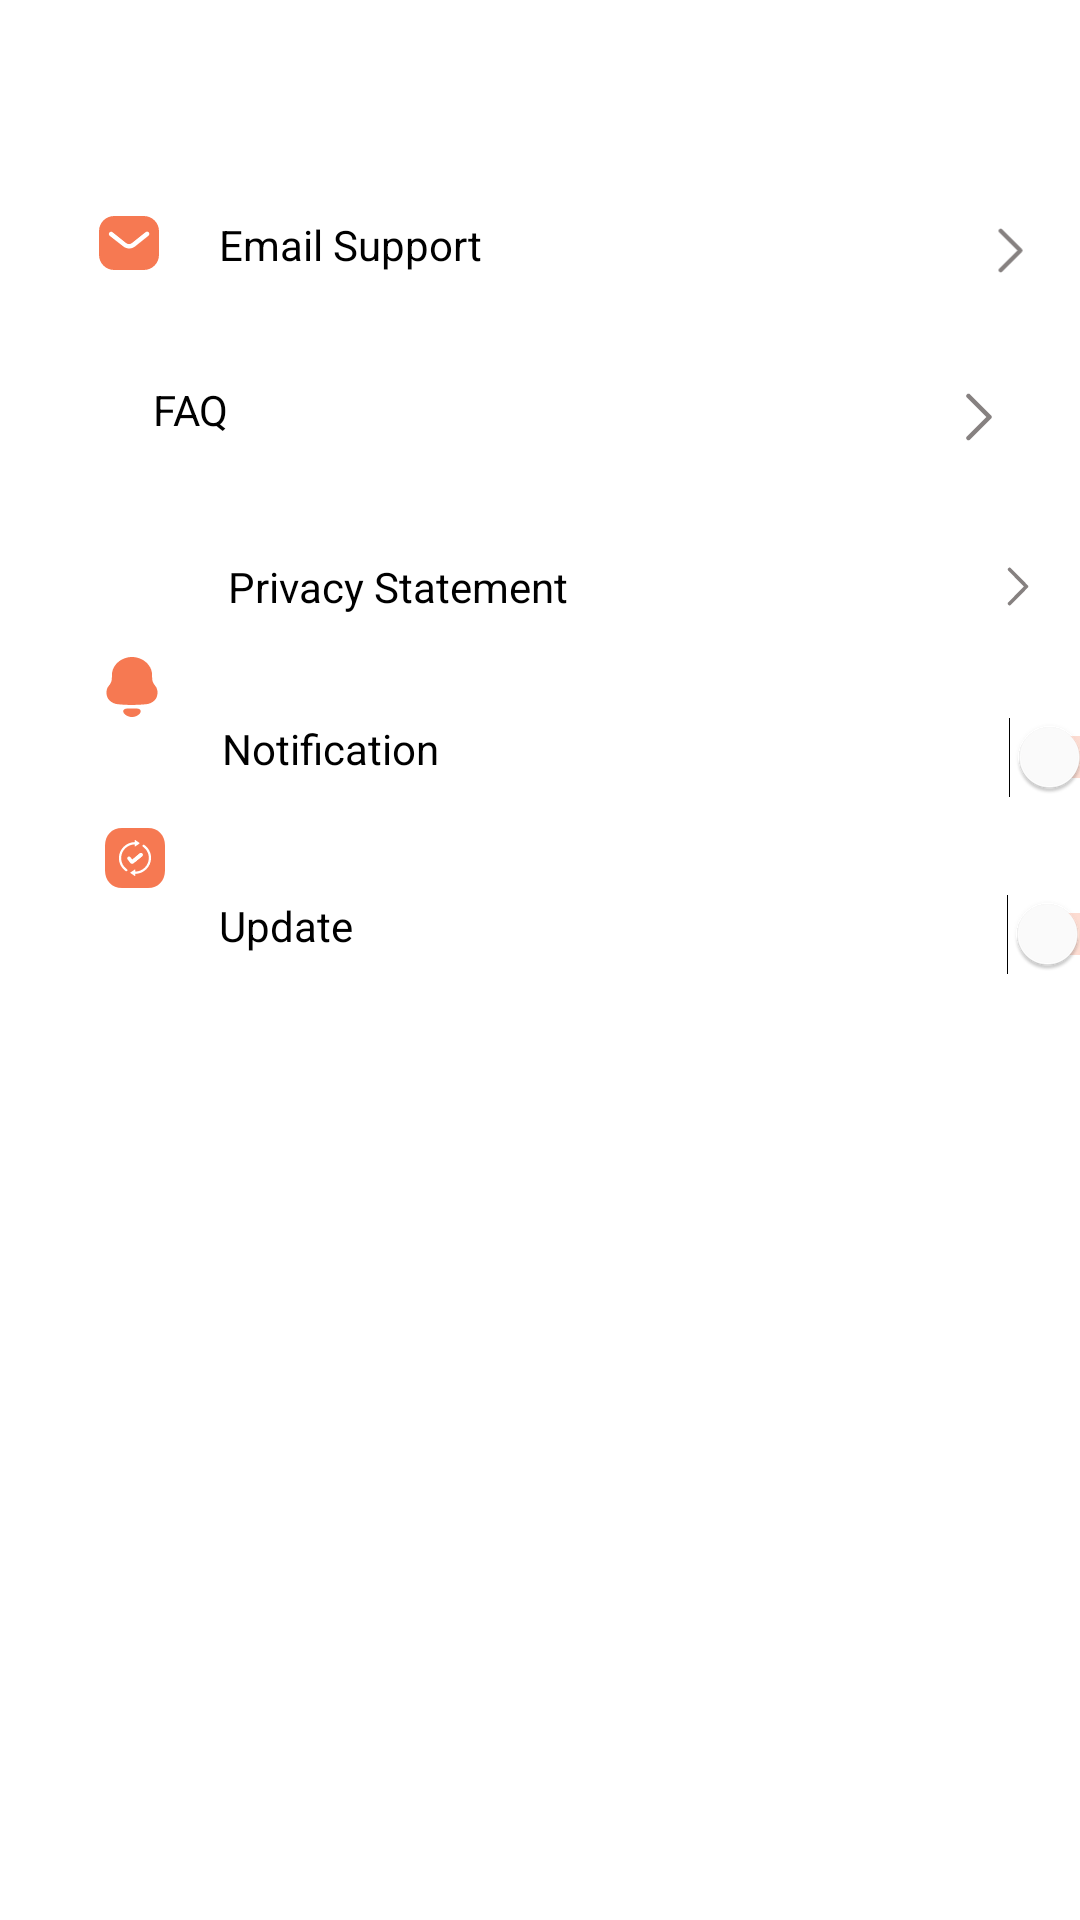

Produce the Android XML layout that renders to this screen, including the resource entries it uses.
<!-- AndroidManifest.xml: application theme Theme.Clothing -->
<!-- res/layout/fragment_settings.xml -->
<?xml version="1.0" encoding="utf-8"?>
<androidx.constraintlayout.widget.ConstraintLayout xmlns:android="http://schemas.android.com/apk/res/android"
    xmlns:tools="http://schemas.android.com/tools"
    android:layout_width="match_parent"
    android:layout_height="match_parent"
    xmlns:app="http://schemas.android.com/apk/res-auto">

    <ImageView
        android:id="@+id/imageView5"
        android:layout_width="wrap_content"
        android:layout_height="wrap_content"
        android:layout_marginStart="33dp"
        android:layout_marginTop="72dp"
        android:src="@drawable/ic_settings_email_support"
        app:layout_constraintStart_toStartOf="parent"
        app:layout_constraintTop_toTopOf="parent"
        tools:ignore="ContentDescription" />

    <TextView
        android:id="@+id/textView2"
        android:layout_width="wrap_content"
        android:layout_height="wrap_content"
        android:layout_marginStart="20dp"
        android:layout_marginTop="72dp"
        android:text="@string/email_support"
        android:textColor="@color/black"
        app:layout_constraintStart_toEndOf="@+id/imageView5"
        app:layout_constraintTop_toTopOf="parent" />

    <ImageView
        android:id="@+id/imageView"
        android:layout_width="11dp"
        android:layout_height="15dp"
        android:layout_marginStart="174dp"
        android:layout_marginTop="76dp"
        android:layout_marginEnd="21dp"
        android:src="@drawable/ic_right_arrow"
        app:layout_constraintEnd_toEndOf="parent"
        app:layout_constraintHorizontal_bias="0.531"
        app:layout_constraintStart_toEndOf="@+id/textView2"
        app:layout_constraintTop_toTopOf="parent"
        tools:ignore="ContentDescription" />

    <ImageView
        android:id="@+id/imageView4"
        android:layout_width="wrap_content"
        android:layout_height="wrap_content"
        android:layout_marginStart="33dp"
        android:layout_marginTop="35dp"
        android:src="@drawable/ic_settings_faq"
        app:layout_constraintStart_toStartOf="parent"
        app:layout_constraintTop_toBottomOf="@+id/imageView5"
        tools:ignore="ContentDescription" />

    <TextView
        android:id="@+id/textView3"
        android:layout_width="wrap_content"
        android:layout_height="wrap_content"
        android:layout_marginStart="18dp"
        android:layout_marginTop="36dp"
        android:text="@string/settings_faq"
        android:textColor="@color/black"
        app:layout_constraintStart_toEndOf="@+id/imageView4"
        app:layout_constraintTop_toBottomOf="@+id/textView2" />

    <ImageView
        android:id="@+id/faq_nav"
        android:layout_width="wrap_content"
        android:layout_height="wrap_content"
        android:layout_marginStart="237dp"
        android:layout_marginTop="40dp"
        android:layout_marginEnd="21dp"
        android:src="@drawable/ic_right_arrow"
        app:layout_constraintEnd_toEndOf="parent"
        app:layout_constraintHorizontal_bias="0.512"
        app:layout_constraintStart_toEndOf="@+id/textView3"
        app:layout_constraintTop_toBottomOf="@+id/imageView"
        tools:ignore="ContentDescription" />

    <ImageView
        android:id="@+id/imageView7"
        android:layout_width="24dp"
        android:layout_height="24dp"
        android:layout_marginStart="32dp"
        android:layout_marginTop="35dp"
        android:src="@drawable/ic_lock"
        app:layout_constraintStart_toStartOf="parent"
        app:layout_constraintTop_toBottomOf="@+id/imageView4"
        tools:ignore="ContentDescription" />

    <TextView
        android:id="@+id/textView4"
        android:layout_width="wrap_content"
        android:layout_height="wrap_content"
        android:layout_marginStart="20dp"
        android:layout_marginTop="40dp"
        android:text="@string/settings_privacy_statement"
        android:textColor="@color/black"
        app:layout_constraintStart_toEndOf="@+id/imageView7"
        app:layout_constraintTop_toBottomOf="@+id/textView3" />

    <ImageView
        android:id="@+id/ps_nav"
        android:layout_width="12dp"
        android:layout_height="13dp"
        android:layout_marginStart="143dp"
        android:layout_marginTop="42dp"
        android:layout_marginEnd="14dp"
        android:src="@drawable/ic_right_arrow"
        app:layout_constraintEnd_toEndOf="parent"
        app:layout_constraintStart_toEndOf="@+id/textView4"
        app:layout_constraintTop_toBottomOf="@+id/faq_nav"
        tools:ignore="ContentDescription" />

    <ImageView
        android:id="@+id/subtract"
        android:layout_width="wrap_content"
        android:layout_height="wrap_content"
        android:layout_marginStart="35dp"
        android:layout_marginTop="35dp"
        android:src="@drawable/ic_settings_notification"
        app:layout_constraintStart_toStartOf="parent"
        app:layout_constraintTop_toBottomOf="@+id/imageView7"
        tools:ignore="ContentDescription" />

    <TextView
        android:id="@+id/textViewNotification"
        android:layout_width="wrap_content"
        android:layout_height="wrap_content"
        android:layout_marginStart="21dp"
        android:layout_marginTop="35dp"
        android:text="@string/settings_notification"
        android:textColor="@color/black"
        app:layout_constraintStart_toEndOf="@+id/subtract"
        app:layout_constraintTop_toBottomOf="@+id/textView4" />

    <Switch
        android:id="@+id/switch1"
        android:layout_width="wrap_content"
        android:layout_height="wrap_content"
        android:layout_marginStart="190dp"
        android:layout_marginTop="37dp"
        android:thumbTint="@color/white"
        android:trackTint="#F67952"
        app:layout_constraintStart_toEndOf="@+id/textViewNotification"
        app:layout_constraintTop_toBottomOf="@+id/ps_nav"
        tools:ignore="UnusedAttribute,UseSwitchCompatOrMaterialXml" />

    <ImageView
        android:id="@+id/imageView11"
        android:layout_width="wrap_content"
        android:layout_height="wrap_content"
        android:layout_marginStart="33dp"
        android:layout_marginTop="35dp"
        android:src="@drawable/ic_settings_update"
        app:layout_constraintStart_toStartOf="parent"
        app:layout_constraintTop_toBottomOf="@+id/subtract"
        tools:ignore="ContentDescription" />

    <TextView
        android:id="@+id/profileEmail"
        android:layout_width="wrap_content"
        android:layout_height="wrap_content"
        android:layout_marginStart="16dp"
        android:layout_marginTop="40dp"
        android:text="@string/settings_update"
        android:textColor="@color/black"
        app:layout_constraintStart_toEndOf="@+id/imageView11"
        app:layout_constraintTop_toBottomOf="@+id/textViewNotification" />

    <Switch
        android:id="@+id/switch2"
        android:layout_width="wrap_content"
        android:layout_height="wrap_content"
        android:layout_marginStart="218dp"
        android:layout_marginTop="32dp"
        android:thumbTint="@color/white"
        android:trackTint="#F67952"
        app:layout_constraintStart_toEndOf="@+id/profileEmail"
        app:layout_constraintTop_toBottomOf="@+id/switch1"
        tools:ignore="UnusedAttribute,UseSwitchCompatOrMaterialXml" />








</androidx.constraintlayout.widget.ConstraintLayout>
<!-- resources referenced by this layout -->
<resources>
  <color name="black">#FF000000</color>
  <color name="white">#FFFFFFFF</color>
  <!-- drawable ic_right_arrow (drawable) -->
  <vector xmlns:android="http://schemas.android.com/apk/res/android"
      android:width="10dp"
      android:height="16dp"
      android:viewportWidth="10"
      android:viewportHeight="16">
    <path
        android:pathData="M1.5,1L8.5,8L1.5,15"
        android:strokeAlpha="0.5"
        android:strokeLineJoin="round"
        android:strokeWidth="1.5"
        android:fillColor="#00000000"
        android:strokeColor="#0C0301"
        android:strokeLineCap="round"/>
  </vector>
  <!-- drawable ic_settings_email_support (drawable) -->
  <vector xmlns:android="http://schemas.android.com/apk/res/android"
      android:width="20dp"
      android:height="18dp"
      android:viewportWidth="20"
      android:viewportHeight="18">
    <path
        android:pathData="M14.939,0C16.28,0 17.57,0.53 18.519,1.481C19.469,2.43 20,3.71 20,5.05V12.95C20,15.74 17.73,18 14.939,18H5.06C2.269,18 0,15.74 0,12.95V5.05C0,2.26 2.259,0 5.06,0H14.939ZM16.53,6.54L16.61,6.46C16.849,6.17 16.849,5.75 16.599,5.46C16.46,5.311 16.269,5.22 16.07,5.2C15.86,5.189 15.66,5.26 15.509,5.4L11,9C10.42,9.481 9.589,9.481 9,9L4.5,5.4C4.189,5.17 3.759,5.2 3.5,5.47C3.23,5.74 3.2,6.17 3.429,6.47L3.56,6.6L8.11,10.15C8.67,10.59 9.349,10.83 10.06,10.83C10.769,10.83 11.46,10.59 12.019,10.15L16.53,6.54Z"
        android:fillColor="#F67952"
        android:fillType="evenOdd"/>
  </vector>
  <!-- drawable ic_settings_notification (drawable) -->
  <vector xmlns:android="http://schemas.android.com/apk/res/android"
      xmlns:tools="http://schemas.android.com/tools"
      android:width="18dp"
      android:height="20dp"
      android:viewportWidth="18"
      android:viewportHeight="20">
    <path
        android:pathData="M15.707,6.796C15.707,8.052 16.039,8.793 16.77,9.646C17.323,10.274 17.5,11.081 17.5,11.956C17.5,12.83 17.213,13.66 16.637,14.334C15.884,15.142 14.821,15.657 13.737,15.747C12.166,15.881 10.594,15.994 9,15.994C7.406,15.994 5.835,15.926 4.264,15.747C3.178,15.657 2.116,15.142 1.364,14.334C0.788,13.66 0.5,12.83 0.5,11.956C0.5,11.081 0.678,10.274 1.23,9.646C1.984,8.793 2.294,8.052 2.294,6.796V6.37C2.294,4.688 2.713,3.589 3.577,2.512C4.861,0.942 6.919,0 8.956,0H9.045C11.125,0 13.25,0.987 14.512,2.625C15.331,3.679 15.707,4.733 15.707,6.37V6.796ZM6.074,18.061C6.074,17.557 6.536,17.327 6.963,17.228C7.463,17.122 10.509,17.122 11.009,17.228C11.437,17.327 11.899,17.557 11.899,18.061C11.874,18.54 11.593,18.965 11.204,19.235C10.7,19.628 10.109,19.877 9.491,19.966C9.149,20.011 8.813,20.012 8.483,19.966C7.864,19.877 7.272,19.628 6.769,19.234C6.38,18.965 6.099,18.54 6.074,18.061Z"
        android:fillColor="#F67952"
        android:fillType="evenOdd"
        tools:ignore="VectorPath" />
  </vector>
  <!-- drawable ic_settings_update: vector/xml drawable (drawable, 2332 chars, omitted) -->
  <string name="email_support">Email Support</string>
  <string name="settings_faq">FAQ</string>
  <string name="settings_notification">Notification</string>
  <string name="settings_privacy_statement">Privacy Statement</string>
  <string name="settings_update">Update</string>
  <style name="Theme.Clothing" parent="Theme.MaterialComponents.DayNight.DarkActionBar">
          
          <item name="colorPrimary">@color/purple_500</item>
          <item name="colorPrimaryVariant">@color/purple_700</item>
          <item name="colorOnPrimary">@color/white</item>
          
          <item name="colorSecondary">@color/teal_200</item>
          <item name="colorSecondaryVariant">@color/teal_700</item>
          <item name="colorOnSecondary">@color/black</item>
          
          <item name="android:statusBarColor" tools:targetApi="l">?attr/colorPrimaryVariant</item>
          
      </style>
  <color name="purple_500">#FF6200EE</color>
  <color name="purple_700">#FF3700B3</color>
  <color name="teal_200">#FF03DAC5</color>
  <color name="teal_700">#FF018786</color>
</resources>
